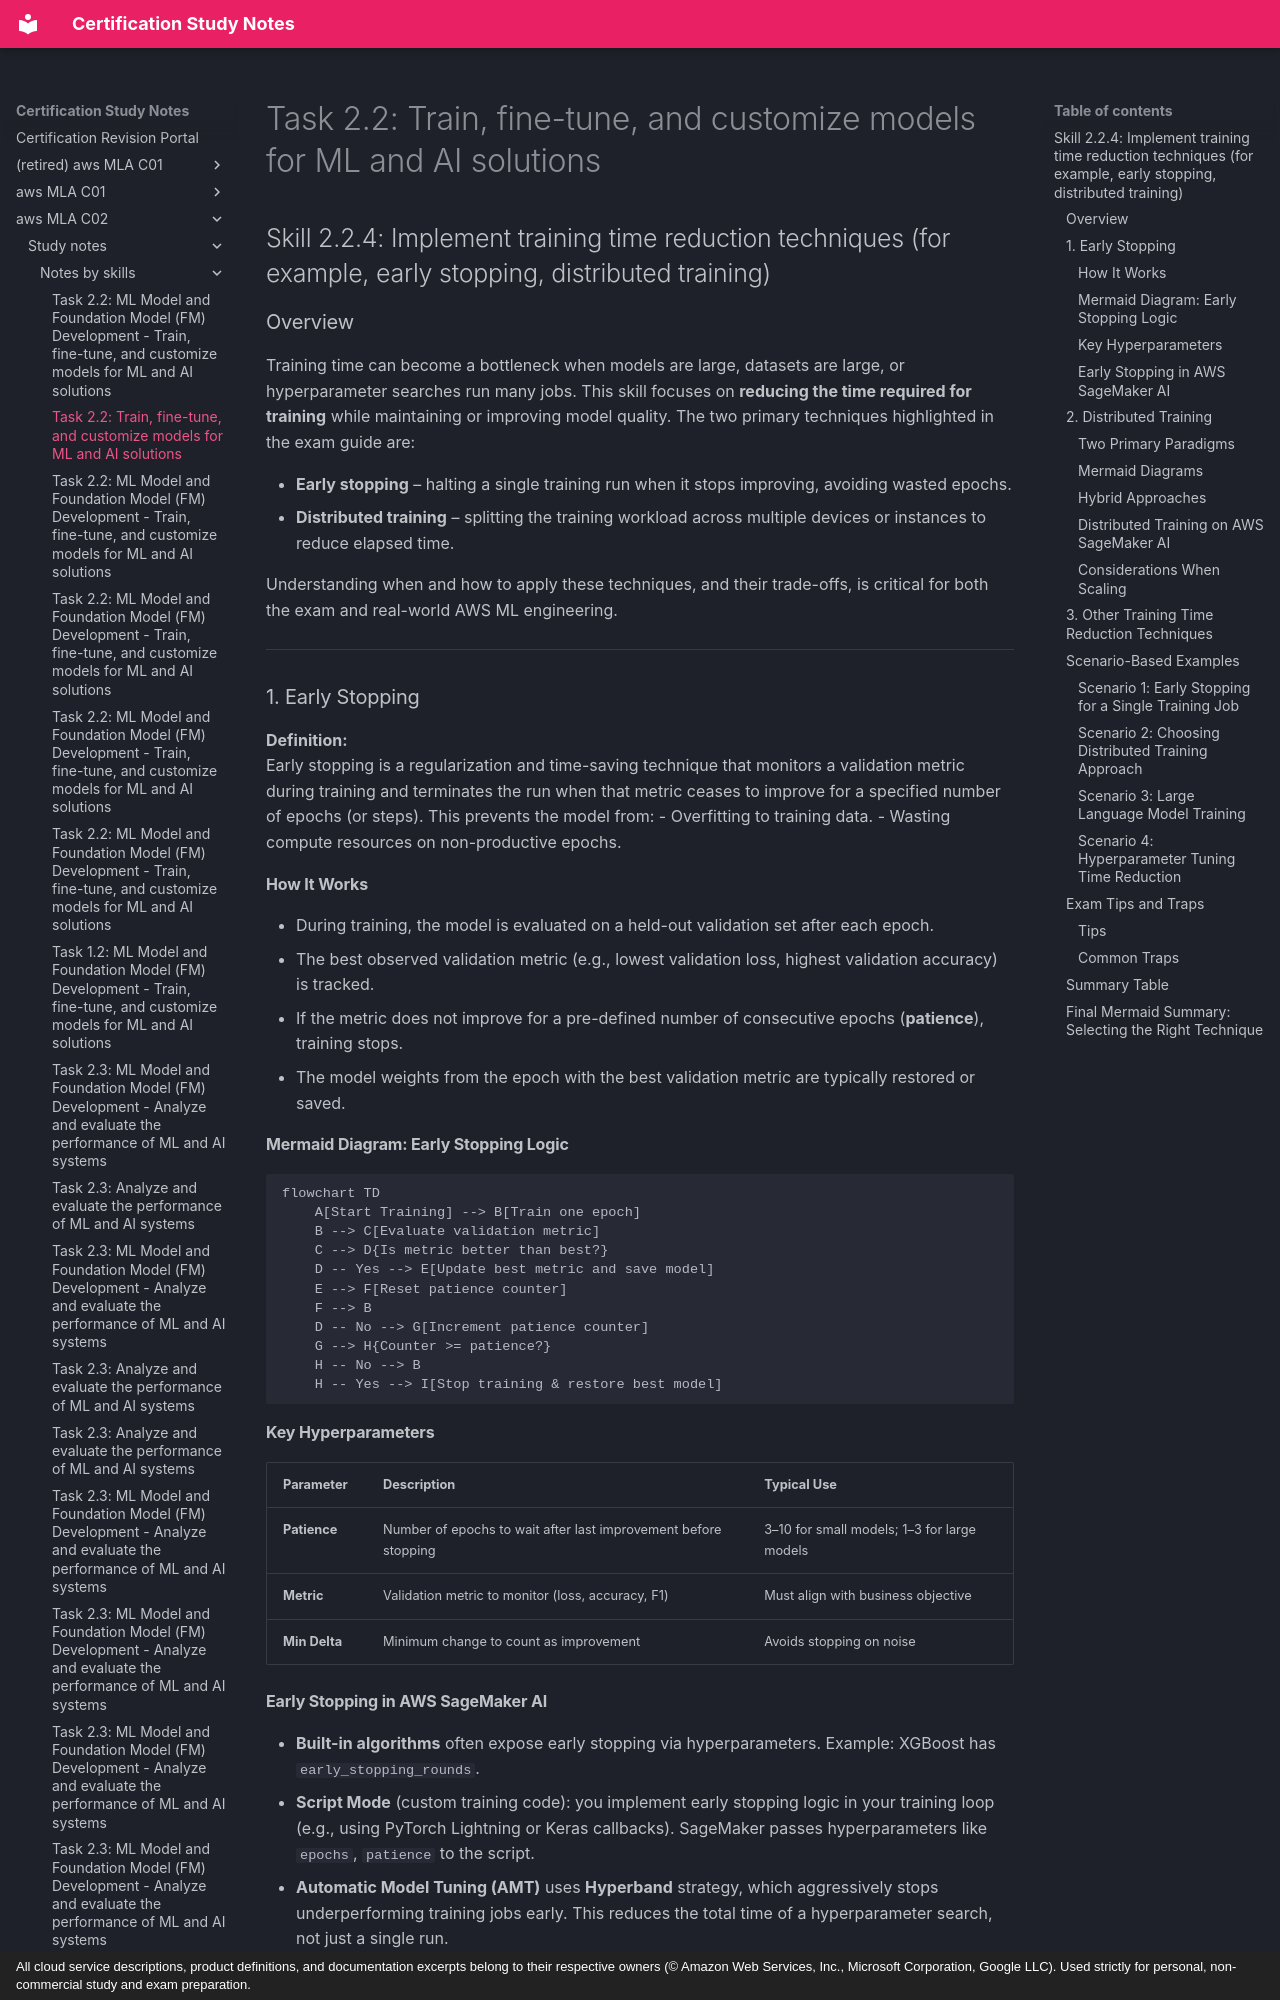

repository: monitus2022/cert_study_notes · page: aws_MLA_C02/study_notes/notes_by_skills/2.2.4/index.html · generator: mkdocs · copyright: All cloud service descriptions, product definitions, and documentation excerpts belong to their respective owners (© Amazon Web Services, Inc., Microsoft Corporation, Google LLC). Used strictly for personal, non-commercial study and exam preparation.

# Task 2.2: Train, fine-tune, and customize models for ML and AI solutions

## Skill 2.2.4: Implement training time reduction techniques (for example, early stopping, distributed training)

### Overview

Training time can become a bottleneck when models are large, datasets are large, or hyperparameter searches run many jobs. This skill focuses on **reducing the time required for training** while maintaining or improving model quality. The two primary techniques highlighted in the exam guide are:

- **Early stopping** – halting a single training run when it stops improving, avoiding wasted epochs.
- **Distributed training** – splitting the training workload across multiple devices or instances to reduce elapsed time.

Understanding when and how to apply these techniques, and their trade-offs, is critical for both the exam and real-world AWS ML engineering.

---

### 1. Early Stopping

**Definition:**  
Early stopping is a regularization and time-saving technique that monitors a validation metric during training and terminates the run when that metric ceases to improve for a specified number of epochs (or steps). This prevents the model from:
- Overfitting to training data.
- Wasting compute resources on non-productive epochs.

#### How It Works

- During training, the model is evaluated on a held-out validation set after each epoch.
- The best observed validation metric (e.g., lowest validation loss, highest validation accuracy) is tracked.
- If the metric does not improve for a pre-defined number of consecutive epochs (**patience**), training stops.
- The model weights from the epoch with the best validation metric are typically restored or saved.

#### Mermaid Diagram: Early Stopping Logic

```mermaid
flowchart TD
    A[Start Training] --> B[Train one epoch]
    B --> C[Evaluate validation metric]
    C --> D{Is metric better than best?}
    D -- Yes --> E[Update best metric and save model]
    E --> F[Reset patience counter]
    F --> B
    D -- No --> G[Increment patience counter]
    G --> H{Counter >= patience?}
    H -- No --> B
    H -- Yes --> I[Stop training & restore best model]
```

#### Key Hyperparameters

| Parameter | Description | Typical Use |
| --- | --- | --- |
| **Patience** | Number of epochs to wait after last improvement before stopping | 3–10 for small models; 1–3 for large models |
| **Metric** | Validation metric to monitor (loss, accuracy, F1) | Must align with business objective |
| **Min Delta** | Minimum change to count as improvement | Avoids stopping on noise |

#### Early Stopping in AWS SageMaker AI

- **Built-in algorithms** often expose early stopping via hyperparameters. Example: XGBoost has `early_stopping_rounds`.
- **Script Mode** (custom training code): you implement early stopping logic in your training loop (e.g., using PyTorch Lightning or Keras callbacks). SageMaker passes hyperparameters like `epochs`, `patience` to the script.
- **Automatic Model Tuning (AMT)** uses **Hyperband** strategy, which aggressively stops underperforming training jobs early. This reduces the total time of a hyperparameter search, not just a single run.
- **CloudWatch** displays the training and validation metrics emitted by the job, helping you visually confirm the loss curve plateaued.

---
